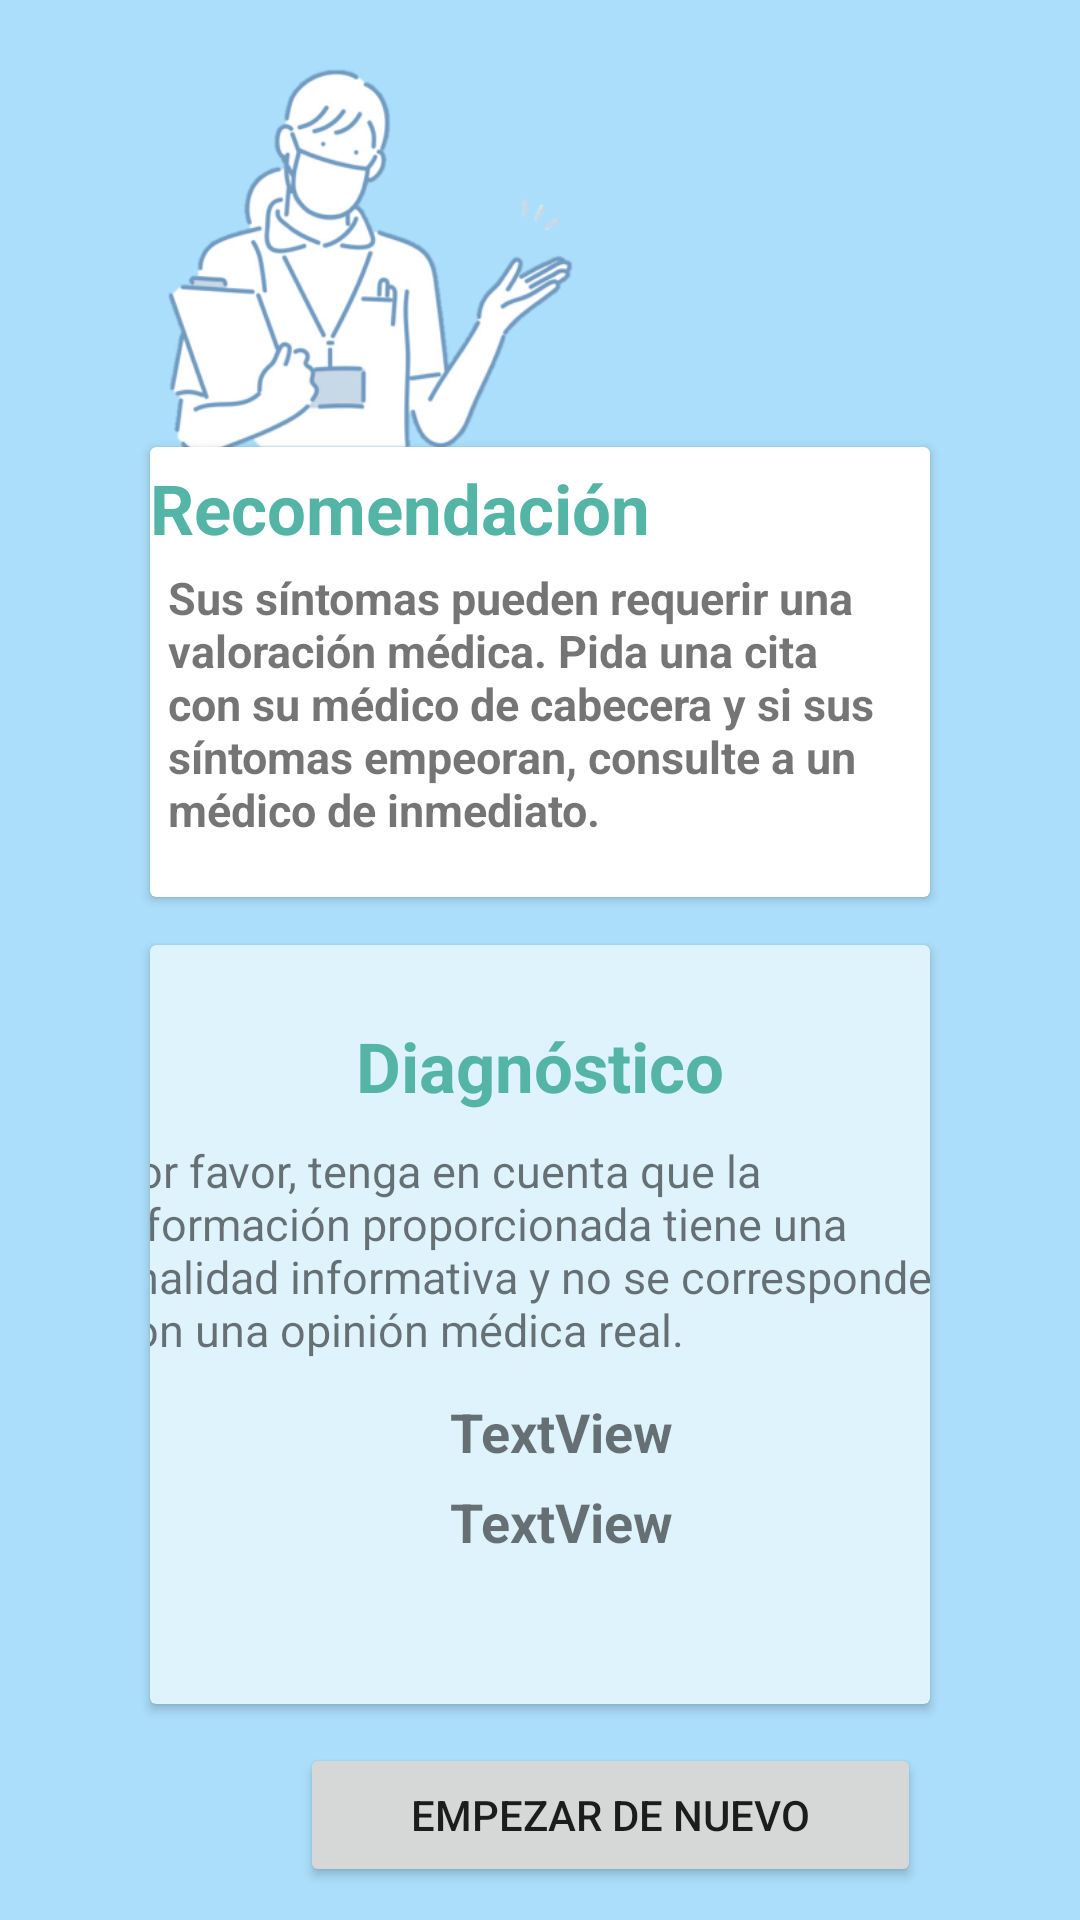

This screen was rendered from an Android layout file. Write that file and the resources it references.
<!-- AndroidManifest.xml: application theme Theme.AppEnfermedades -->
<!-- res/layout/activity_final_result.xml -->
<?xml version="1.0" encoding="utf-8"?>
<RelativeLayout
    xmlns:android="http://schemas.android.com/apk/res/android"
    xmlns:app="http://schemas.android.com/apk/res-auto"
    xmlns:tools="http://schemas.android.com/tools"
    android:layout_width="match_parent"
    android:layout_height="match_parent"
    android:background="#ABDEFA"
    tools:context=".ViewQuestion1">


    <ImageView
        android:id="@+id/imgViewHola"
        android:layout_width="275dp"
        android:layout_height="147dp"
        android:layout_marginStart="-20dp"
        android:layout_marginTop="15dp"
        android:layout_marginEnd="-50dp"
        android:layout_marginBottom="-50dp"
        android:contentDescription="@string/description"
        app:srcCompat="@drawable/img" />


    <androidx.cardview.widget.CardView
        android:id="@+id/cardView2"
        android:layout_width="match_parent"
        android:layout_height="150dp"
        android:layout_marginLeft="50dp"
        android:layout_marginTop="149dp"
        android:layout_marginRight="50dp"
        app:cardBackgroundColor="#FFFFFF">

        <TextView
            android:id="@+id/textViewC"
            android:layout_width="wrap_content"
            android:layout_height="wrap_content"
            android:layout_gravity="start"
            android:layout_marginTop="5dp"
            android:text="@string/Rec"
            android:textColor="#54B5A6"
            android:textSize="23sp"
            android:textStyle="bold" />

        <TextView
            android:id="@+id/textViewR"
            android:layout_width="wrap_content"
            android:layout_height="wrap_content"
            android:layout_gravity="center_horizontal"
            android:layout_marginStart="5dp"
            android:layout_marginTop="40dp"
            android:layout_marginEnd="2.5dp"
            android:text="@string/RecoC"
            android:textSize="15sp"
            android:textStyle="bold"/>
    </androidx.cardview.widget.CardView>

    <androidx.cardview.widget.CardView
        android:id="@+id/cardView"
        android:layout_width="332dp"
        android:layout_height="253dp"
        android:layout_marginLeft="50dp"
        android:layout_marginTop="315dp"
        android:layout_marginRight="50dp"
        app:cardBackgroundColor="#DEF3FC">

        <TextView
            android:id="@+id/textView"
            android:layout_width="wrap_content"
            android:layout_height="wrap_content"
            android:layout_gravity="center_horizontal"
            android:layout_marginTop="25dp"
            android:text="@string/diagnostico"
            android:textColor="#54B5A6"
            android:textSize="23sp"
            android:textStyle="bold" />

        <TextView
            android:id="@+id/textView2"
            android:layout_width="292dp"
            android:layout_height="wrap_content"
            android:layout_gravity="center_horizontal"
            android:layout_marginStart="5dp"
            android:layout_marginTop="65dp"
            android:layout_marginEnd="2.5dp"
            android:text="@string/causasC"
            android:textSize="15sp" />

        <TextView
            android:layout_marginTop="150dp"
            android:layout_marginEnd="3.5dp"
            android:layout_marginStart="100dp"
            android:id="@+id/diagnosticoTextView"
            android:layout_width="wrap_content"
            android:layout_height="wrap_content"
            android:text="TextView"
            android:textStyle="bold"
            android:textSize="18dp"
            />

        <TextView
            android:layout_marginTop="180dp"
            android:layout_marginEnd="3.5dp"
            android:layout_marginStart="100dp"
            android:id="@+id/porcentajeTextView"
            android:layout_width="wrap_content"
            android:layout_height="wrap_content"
            android:text="TextView"
            android:textStyle="bold"
            android:textSize="18dp"
            />


    </androidx.cardview.widget.CardView>

    <Button
        android:id="@+id/btnStart1"
        android:layout_width="207dp"
        android:layout_height="48dp"
        android:layout_below="@id/cardView"
        android:layout_marginStart="100dp"
        android:layout_marginTop="13dp"
        android:text="@string/Start"
        tools:ignore="TextContrastCheck" />
</RelativeLayout>
<!-- resources referenced by this layout -->
<resources>
  <!-- drawable img: png bitmap (drawable, 51536 bytes) -->
  <string name="Rec">Recomendación</string>
  <string name="RecoC">Sus síntomas pueden requerir una valoración médica. Pida una cita con su médico de cabecera y si sus síntomas empeoran, consulte a un médico de inmediato.</string>
  <string name="Start">Empezar de nuevo</string>
  <string name="causasC">Por favor, tenga en cuenta que la información proporcionada tiene una finalidad informativa y no se corresponde con una opinión médica real.</string>
  <string name="description">Imagen Logo</string>
  <string name="diagnostico">Diagnóstico</string>
  <style name="Theme.AppEnfermedades" parent="Theme.MaterialComponents.DayNight.DarkActionBar">
          
          <item name="colorPrimary">@color/purple_500</item>
          <item name="colorPrimaryVariant">@color/purple_700</item>
          <item name="colorOnPrimary">@color/white</item>
          
          <item name="colorSecondary">@color/teal_200</item>
          <item name="colorSecondaryVariant">@color/teal_700</item>
          <item name="colorOnSecondary">@color/black</item>
          
          <item name="android:statusBarColor" tools:targetApi="l">?attr/colorPrimaryVariant</item>
          
      </style>
  <color name="purple_500">#FF018786</color>
  <color name="purple_700">#FF3700B3</color>
  <color name="white">#FFFFFFFF</color>
  <color name="teal_200">#FF03DAC5</color>
  <color name="teal_700">#FF018786</color>
  <color name="black">#FF000000</color>
</resources>
